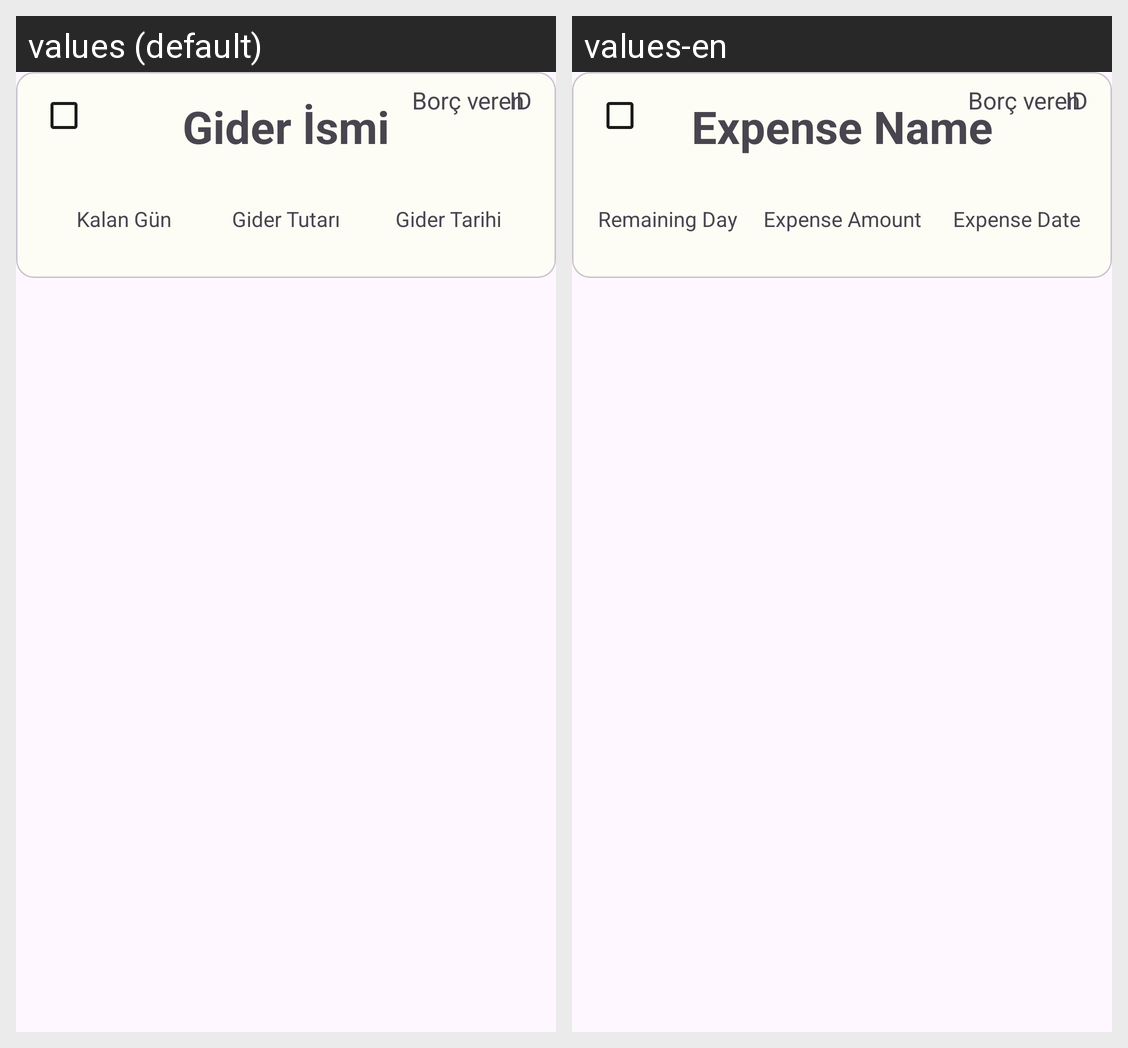

The Android screen above is rendered under two locales of the same app. Produce the string resources it draws, with the default and per-locale values.
Android screen res/layout/card_expense_undone.xml rendered under 2 locales, left to right: values (default), values-en. Device: Nexus 5 (rendered at 1080×1920; each locale shown at half size, 540×960, under a caption strip naming it); theme Theme.GelirGiderUygulaması.
Strings drawn on this screen, with the default value and each locale's value (text and hints the layout hard-codes, and strings that could not be matched under every locale, appear in the picture but are not listed):

expense_name
  values: Gider İsmi
  values-en: Expense Name

remaining_day
  values: Kalan Gün
  values-en: Remaining Day

expense_amount
  values: Gider Tutarı
  values-en: Expense Amount

expense_date
  values: Gider Tarihi
  values-en: Expense Date
